The GitHub repository orgabbay23-lgtm/smart-recycling-ai contains a labelled image folder "processed" with 2 categories: fresh, rotten. Examples follow, each with its label.

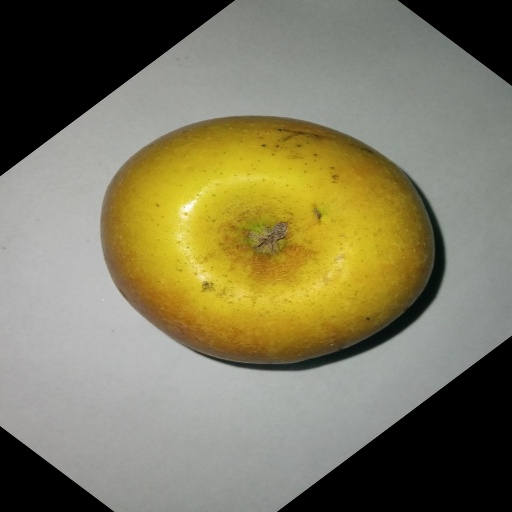
Label: fresh

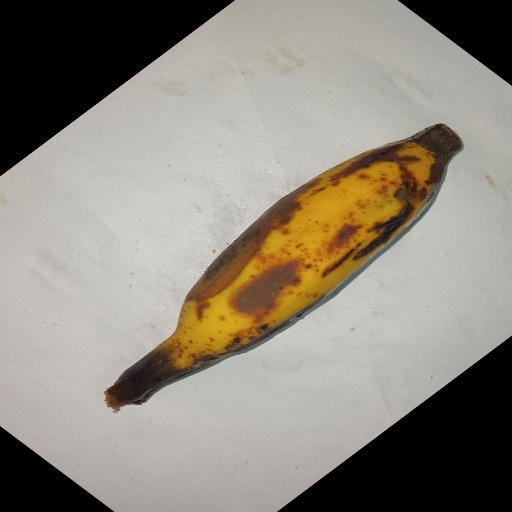
Label: rotten

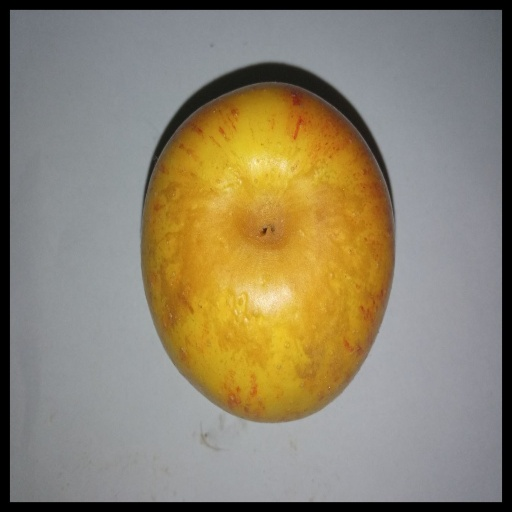
Label: rotten

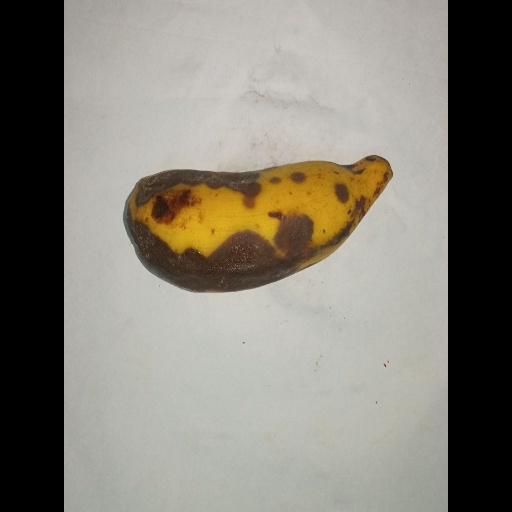
Label: rotten

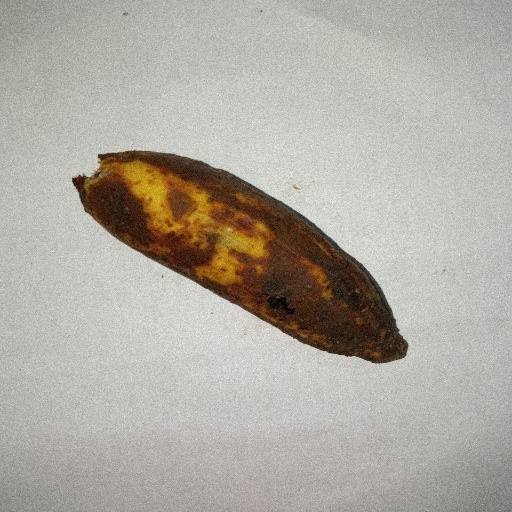
Label: rotten

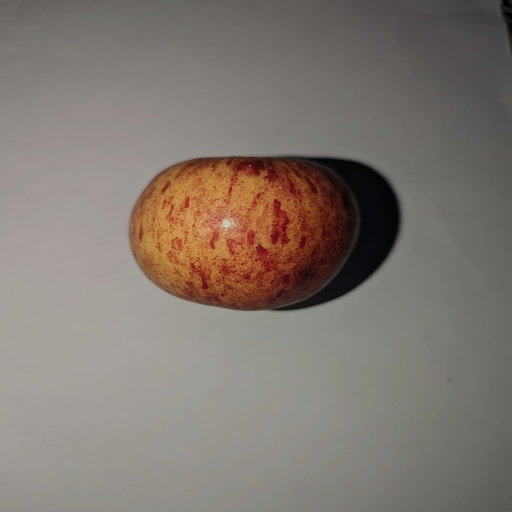
Label: fresh
